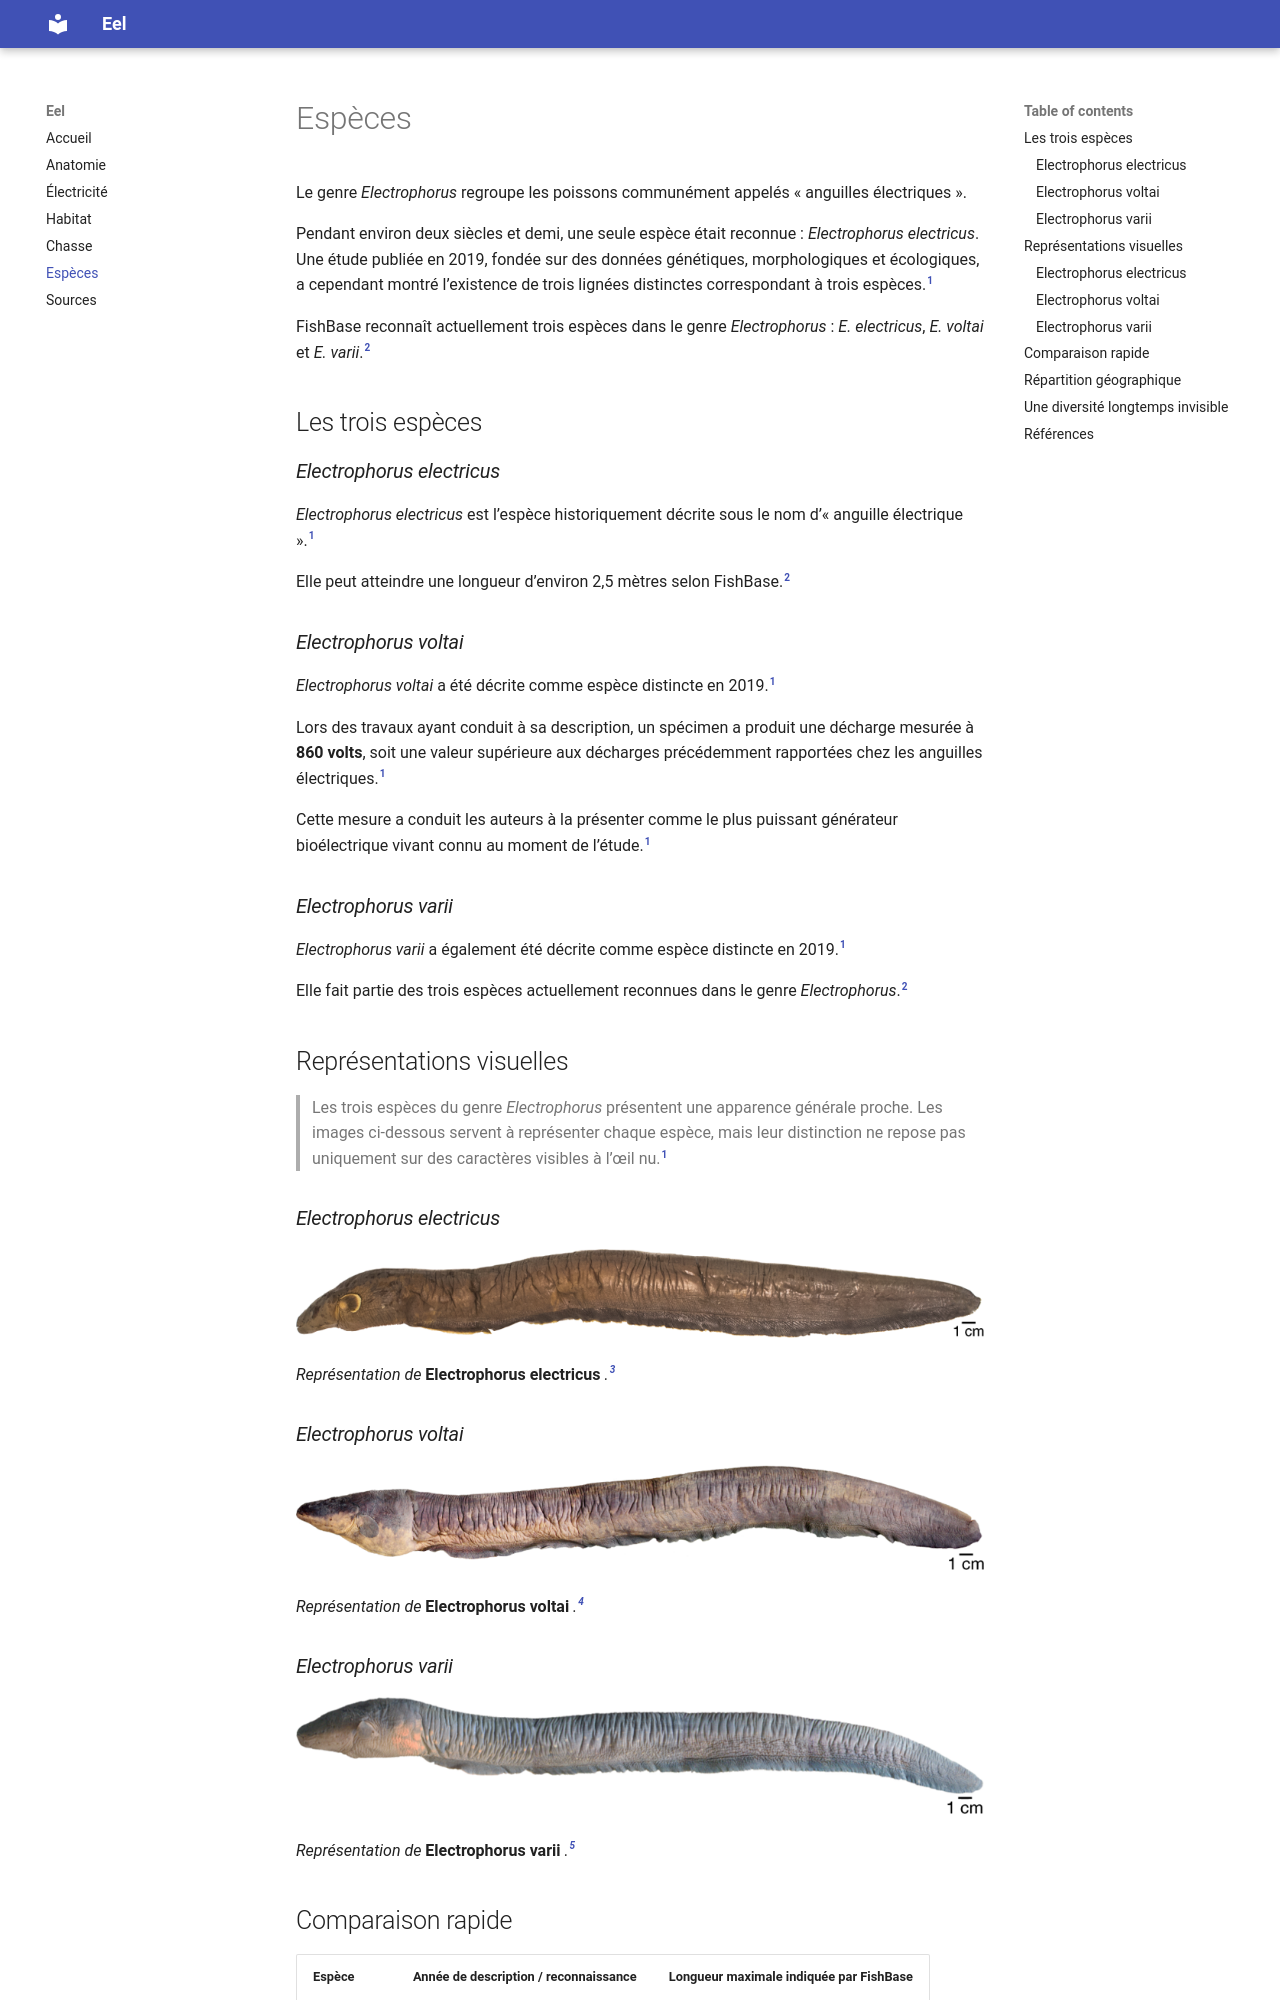

repository: ElectrophorusVoltaibk201/eel · page: especes/index.html · generator: mkdocs

# Espèces

Le genre *Electrophorus* regroupe les poissons communément appelés
« anguilles électriques ».

Pendant environ deux siècles et demi, une seule espèce était reconnue :
*Electrophorus electricus*. Une étude publiée en 2019, fondée sur des
données génétiques, morphologiques et écologiques, a cependant montré
l’existence de trois lignées distinctes correspondant à trois espèces.[^1]

FishBase reconnaît actuellement trois espèces dans le genre
*Electrophorus* : *E. electricus*, *E. voltai* et *E. varii*.[^2]

## Les trois espèces

### *Electrophorus electricus*

*Electrophorus electricus* est l’espèce historiquement décrite sous le nom
d’« anguille électrique ».[^1]

Elle peut atteindre une longueur d’environ 2,5 mètres selon FishBase.[^2]

### *Electrophorus voltai*

*Electrophorus voltai* a été décrite comme espèce distincte en 2019.[^1]

Lors des travaux ayant conduit à sa description, un spécimen a produit
une décharge mesurée à **860 volts**, soit une valeur supérieure aux
décharges précédemment rapportées chez les anguilles électriques.[^1]

Cette mesure a conduit les auteurs à la présenter comme le plus puissant
générateur bioélectrique vivant connu au moment de l’étude.[^1]

### *Electrophorus varii*

*Electrophorus varii* a également été décrite comme espèce distincte en
2019.[^1]

Elle fait partie des trois espèces actuellement reconnues dans le genre
*Electrophorus*.[^2]

## Représentations visuelles

> Les trois espèces du genre *Electrophorus* présentent une apparence
> générale proche. Les images ci-dessous servent à représenter chaque
> espèce, mais leur distinction ne repose pas uniquement sur des
> caractères visibles à l’œil nu.[^1]

### *Electrophorus electricus*

![Electrophorus electricus](images/electricus.png)

*Représentation de* **Electrophorus electricus** *.[^3]*

### *Electrophorus voltai*

![Electrophorus voltai](images/voltai.png)

*Représentation de* **Electrophorus voltai** *.[^4]*

### *Electrophorus varii*

![Electrophorus varii](images/varii.png)

*Représentation de* **Electrophorus varii** *.[^5]*
